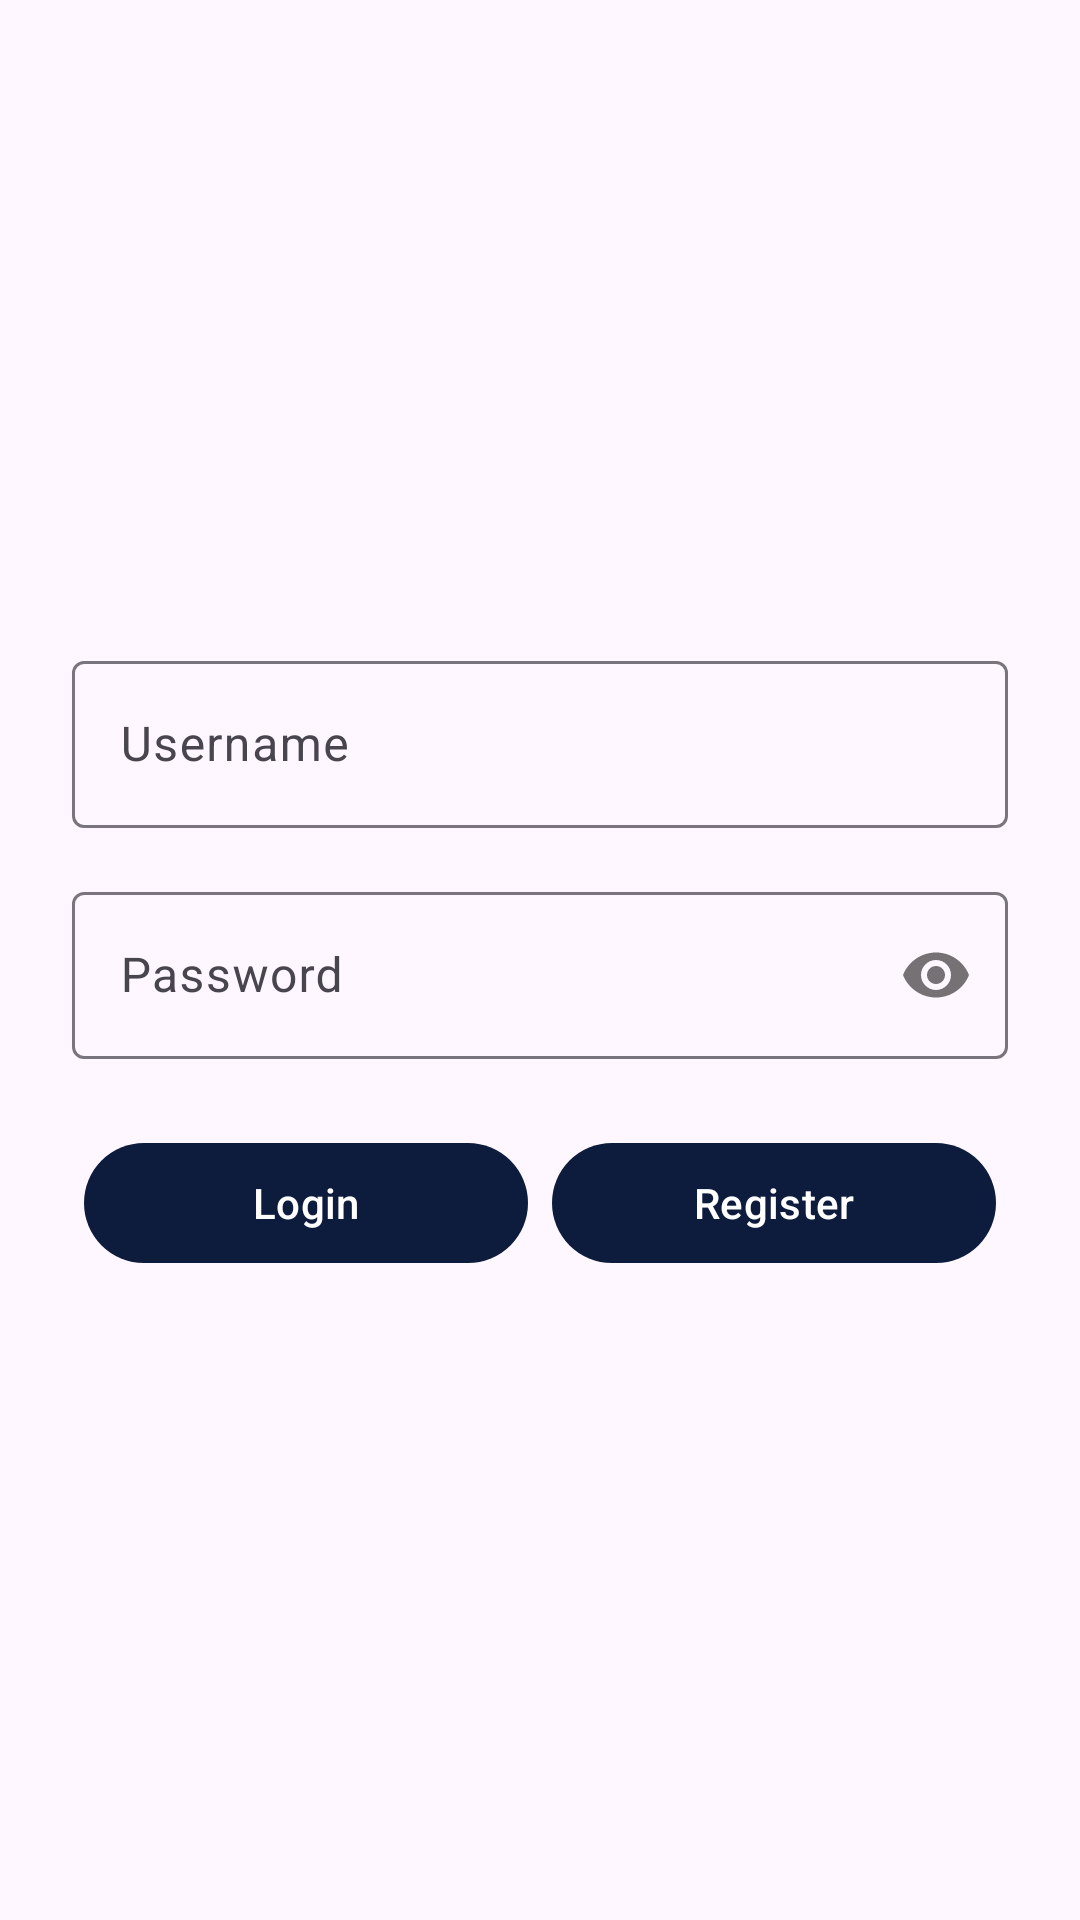

Produce the Android XML layout that renders to this screen, including the resource entries it uses.
<!-- AndroidManifest.xml: application theme Theme.Weather_app -->
<!-- res/layout/activity_login.xml -->
<?xml version="1.0" encoding="utf-8"?>

<LinearLayout
    xmlns:android="http://schemas.android.com/apk/res/android"
    xmlns:app="http://schemas.android.com/apk/res-auto"
    android:layout_width="match_parent"
    android:layout_height="match_parent"
    android:orientation="vertical"
    android:gravity="center"
    android:padding="24dp">

    <com.google.android.material.textfield.TextInputLayout
        android:id="@+id/layoutUsername"
        style="@style/Widget.Material3.TextInputLayout.OutlinedBox"
        android:layout_width="match_parent"
        android:layout_height="wrap_content">

        <com.google.android.material.textfield.TextInputEditText
            android:id="@+id/username"
            android:hint="@string/username"
            android:inputType="text"
            android:layout_width="match_parent"
            android:layout_height="wrap_content"/>
    </com.google.android.material.textfield.TextInputLayout>

    <com.google.android.material.textfield.TextInputLayout
        android:id="@+id/layoutPassword"
        style="@style/Widget.Material3.TextInputLayout.OutlinedBox"
        android:layout_width="match_parent"
        android:layout_height="wrap_content"
        android:layout_marginTop="16dp"
        app:passwordToggleEnabled="true">

        <com.google.android.material.textfield.TextInputEditText
            android:id="@+id/password"
            android:hint="@string/password"
            android:inputType="textPassword"
            android:layout_width="match_parent"
            android:layout_height="wrap_content"/>
    </com.google.android.material.textfield.TextInputLayout>

    <LinearLayout
        android:layout_width="match_parent"
        android:layout_height="wrap_content"
        android:orientation="horizontal"
        android:weightSum="2">

        <com.google.android.material.button.MaterialButton
            android:id="@+id/btn_login"
            style="@style/Widget.Material3.Button.IconButton.Filled"
            android:text="@string/login"
            android:layout_width="0dp"
            android:layout_weight="1"
            android:layout_height="wrap_content"
            android:layout_marginTop="24dp"/>

        <com.google.android.material.button.MaterialButton
            android:id="@+id/btn_register"
            style="@style/Widget.Material3.Button.IconButton.Filled"
            android:text="@string/register"
            android:layout_width="0dp"
            android:layout_weight="1"
            android:layout_height="wrap_content"
            android:layout_marginTop="24dp"/>
    </LinearLayout>

</LinearLayout>
<!-- resources referenced by this layout -->
<resources>
  <string name="login">Login</string>
  <string name="password">Password</string>
  <string name="register">Register</string>
  <string name="username">Username</string>
  <style name="Theme.Weather_app" parent="Theme.Material3.DayNight.NoActionBar">
          
          <item name="colorPrimary">@color/dark_primary</item>
          <item name="colorPrimaryVariant">@color/dark_background</item>
          <item name="colorOnPrimary">@color/white</item>
  
          
          <item name="colorSecondary">@color/sun_yellow</item>
          <item name="colorSecondaryVariant">@color/sun_yellow</item>
          <item name="colorOnSecondary">@color/white</item>
  
          
          
          <item name="android:statusBarColor">@color/dark_primary</item>
          <item name="android:navigationBarColor">@color/dark_primary</item>
      </style>
  <color name="dark_primary">#0D1B3D</color>
  <color name="dark_background">#1A1A2E</color>
  <color name="white">#FFFFFFFF</color>
  <color name="sun_yellow">#FFD700</color>
</resources>
